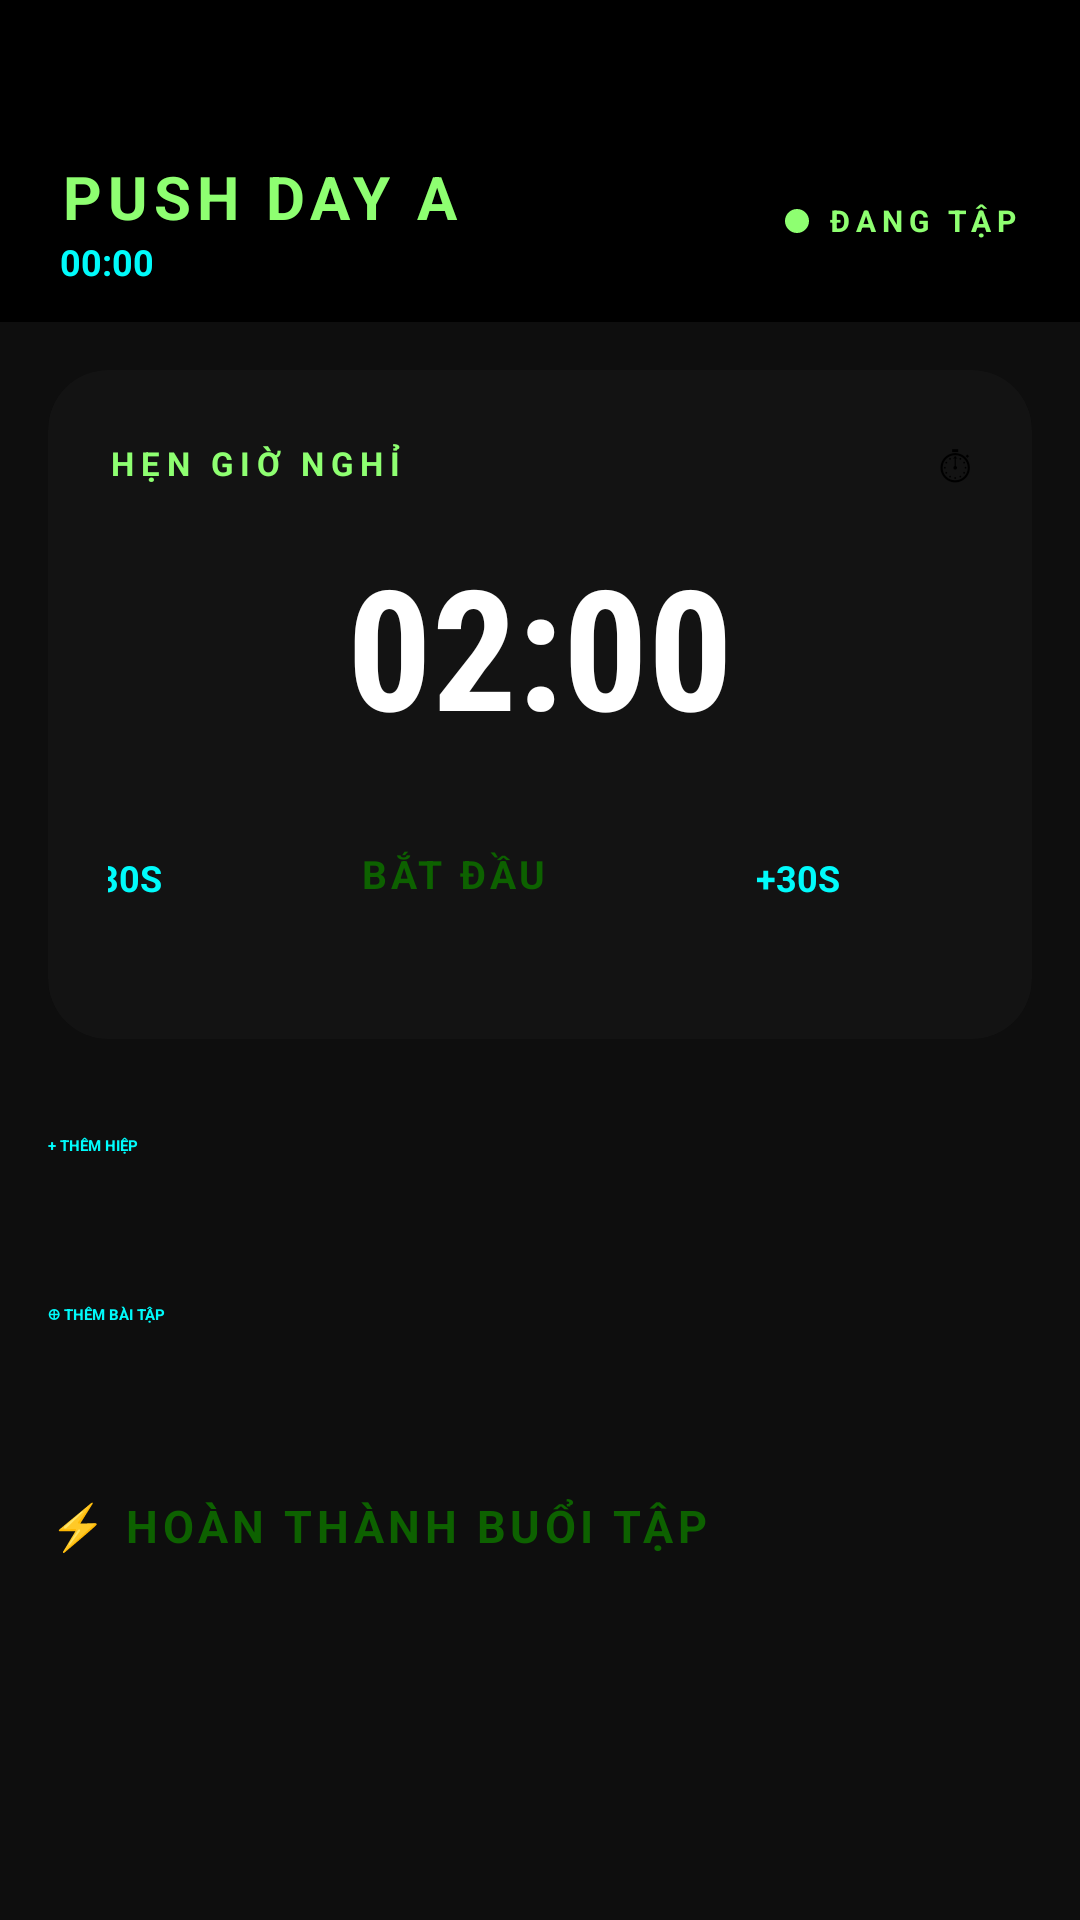

Reconstruct the res/layout file that produces this screen, plus the resources it refers to.
<!-- AndroidManifest.xml: application theme Theme.Music_app -->
<!-- res/layout/fragment_workout.xml -->
<?xml version="1.0" encoding="utf-8"?>
<androidx.coordinatorlayout.widget.CoordinatorLayout
    xmlns:android="http://schemas.android.com/apk/res/android"
    xmlns:app="http://schemas.android.com/apk/res-auto"
    android:layout_width="match_parent"
    android:layout_height="match_parent"
    android:background="@color/background">

    <androidx.core.widget.NestedScrollView
        android:layout_width="match_parent"
        android:layout_height="match_parent"
        android:paddingBottom="120dp"
        android:clipToPadding="false">

        <LinearLayout
            android:layout_width="match_parent"
            android:layout_height="wrap_content"
            android:orientation="vertical">


            <LinearLayout
                android:layout_width="match_parent"
                android:layout_height="wrap_content"
                android:background="@color/surface_container_lowest"
                android:paddingHorizontal="20dp"
                android:paddingTop="52dp"
                android:paddingBottom="12dp"
                android:orientation="horizontal"
                android:gravity="center_vertical">

                <LinearLayout
                    android:layout_width="0dp"
                    android:layout_height="wrap_content"
                    android:layout_weight="1"
                    android:orientation="vertical">
                    <TextView
                        android:id="@+id/tv_workout_name"
                        android:layout_width="wrap_content"
                        android:layout_height="wrap_content"
                        android:text="PUSH DAY A"
                        android:textColor="@color/primary"
                        android:textSize="20sp"
                        android:textStyle="bold"
                        android:letterSpacing="0.1" />
                    <TextView
                        android:id="@+id/tv_elapsed"
                        android:layout_width="wrap_content"
                        android:layout_height="wrap_content"
                        android:text="00:00"
                        android:textColor="@color/secondary"
                        android:textSize="12sp"
                        android:textStyle="bold" />
                </LinearLayout>


                <View
                    android:layout_width="8dp"
                    android:layout_height="8dp"
                    android:background="@drawable/circle_primary"
                    android:layout_marginEnd="6dp" />
                <TextView
                    android:text="ĐANG TẬP"
                    android:textColor="@color/primary"
                    android:textSize="10sp"
                    android:textStyle="bold"
                    android:letterSpacing="0.2"
                    android:layout_width="wrap_content"
                    android:layout_height="wrap_content" />
            </LinearLayout>


            <androidx.cardview.widget.CardView
                android:layout_width="match_parent"
                android:layout_height="wrap_content"
                android:layout_marginHorizontal="16dp"
                android:layout_marginTop="16dp"
                app:cardBackgroundColor="@color/surface_container_low"
                app:cardCornerRadius="20dp"
                app:cardElevation="0dp">

                <LinearLayout
                    android:layout_width="match_parent"
                    android:layout_height="wrap_content"
                    android:orientation="vertical"
                    android:padding="20dp">

                    <LinearLayout
                        android:layout_width="match_parent"
                        android:layout_height="wrap_content"
                        android:orientation="horizontal"
                        android:gravity="center_vertical"
                        android:layout_marginBottom="12dp">
                        <TextView
                            android:text="HẸN GIỜ NGHỈ"
                            android:textColor="@color/primary"
                            android:textSize="11sp"
                            android:textStyle="bold"
                            android:letterSpacing="0.2"
                            android:layout_width="0dp"
                            android:layout_height="wrap_content"
                            android:layout_weight="1" />
                        <TextView
                            android:text="⏱"
                            android:textSize="16sp"
                            android:layout_width="wrap_content"
                            android:layout_height="wrap_content" />
                    </LinearLayout>


                    <TextView
                        android:id="@+id/tv_timer"
                        android:layout_width="wrap_content"
                        android:layout_height="wrap_content"
                        android:layout_gravity="center_horizontal"
                        android:text="02:00"
                        android:textColor="@color/on_surface"
                        android:textSize="56sp"
                        android:textStyle="bold"
                        android:fontFamily="sans-serif-condensed" />

                    <ProgressBar
                        android:id="@+id/progress_timer"
                        style="?android:attr/progressBarStyleHorizontal"
                        android:layout_width="match_parent"
                        android:layout_height="6dp"
                        android:layout_marginTop="8dp"
                        android:layout_marginBottom="16dp"
                        android:max="100"
                        android:progress="100"
                        android:progressTint="@color/primary"
                        android:progressBackgroundTint="@color/surface_container_highest" />


                    <LinearLayout
                        android:layout_width="match_parent"
                        android:layout_height="wrap_content"
                        android:orientation="horizontal"
                        android:gravity="center">

                        <Button
                            android:id="@+id/btn_timer_minus"
                            style="@style/Widget.Kinetic.Button.Secondary"
                            android:layout_width="80dp"
                            android:layout_height="40dp"
                            android:text="-30s"
                            android:textSize="12sp" />

                        <Button
                            android:id="@+id/btn_timer"
                            style="@style/Widget.Kinetic.Button.Primary"
                            android:layout_width="120dp"
                            android:layout_height="44dp"
                            android:layout_marginHorizontal="12dp"
                            android:text="Bắt đầu"
                            android:textSize="13sp" />

                        <Button
                            android:id="@+id/btn_timer_plus"
                            style="@style/Widget.Kinetic.Button.Secondary"
                            android:layout_width="80dp"
                            android:layout_height="40dp"
                            android:text="+30s"
                            android:textSize="12sp" />
                    </LinearLayout>
                </LinearLayout>
            </androidx.cardview.widget.CardView>


            <androidx.recyclerview.widget.RecyclerView
                android:id="@+id/rv_sets"
                android:layout_width="match_parent"
                android:layout_height="wrap_content"
                android:layout_marginTop="16dp"
                android:nestedScrollingEnabled="false"
                android:paddingHorizontal="16dp"
                android:clipToPadding="false" />


            <Button
                android:id="@+id/btn_add_set"
                style="@style/Widget.Kinetic.Button.Secondary"
                android:layout_width="match_parent"
                android:layout_height="48dp"
                android:layout_marginHorizontal="16dp"
                android:layout_marginTop="16dp"
                android:text="+ THÊM HIỆP" />

            <Button
                android:id="@+id/btn_add_exercise"
                style="@style/Widget.Kinetic.Button.Secondary"
                android:layout_width="match_parent"
                android:layout_height="48dp"
                android:layout_marginHorizontal="16dp"
                android:layout_marginTop="8dp"
                android:text="⊕ THÊM BÀI TẬP" />

            <Button
                android:id="@+id/btn_finish_workout"
                style="@style/Widget.Kinetic.Button.Primary"
                android:layout_width="match_parent"
                android:layout_height="60dp"
                android:layout_marginHorizontal="16dp"
                android:layout_marginTop="16dp"
                android:text="⚡ HOÀN THÀNH BUỔI TẬP"
                android:textSize="15sp" />

        </LinearLayout>
    </androidx.core.widget.NestedScrollView>

</androidx.coordinatorlayout.widget.CoordinatorLayout>
<!-- resources referenced by this layout -->
<resources>
  <color name="background">#0E0E0E</color>
  <color name="on_surface">#FFFFFF</color>
  <color name="primary">#8EFF71</color>
  <color name="secondary">#00FBFB</color>
  <color name="surface_container_highest">#262626</color>
  <color name="surface_container_low">#131313</color>
  <color name="surface_container_lowest">#000000</color>
  <!-- drawable circle_primary (drawable) -->
  <?xml version="1.0" encoding="utf-8"?>
  <shape xmlns:android="http://schemas.android.com/apk/res/android"
      android:shape="oval">
      <solid android:color="@color/primary" />
  </shape>
  <style name="Widget.Kinetic.Button.Primary" parent="Widget.MaterialComponents.Button">
          <item name="android:backgroundTint">@color/primary</item>
          <item name="android:textColor">@color/on_primary</item>
          <item name="android:textAllCaps">true</item>
          <item name="android:textStyle">bold</item>
          <item name="android:letterSpacing">0.1</item>
          <item name="cornerRadius">12dp</item>
          <item name="elevation">0dp</item>
      </style>
  <style name="Widget.Kinetic.Button.Secondary" parent="Widget.MaterialComponents.Button.OutlinedButton">
          <item name="android:textColor">@color/secondary</item>
          <item name="strokeColor">@color/outline_variant</item>
          <item name="cornerRadius">12dp</item>
          <item name="android:textAllCaps">true</item>
          <item name="android:textStyle">bold</item>
      </style>
  <color name="on_primary">#0D6100</color>
  <color name="outline_variant">#484848</color>
</resources>
